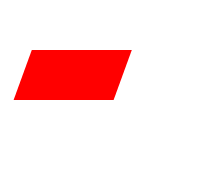
t = 0.00 s
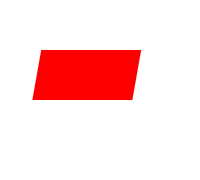
t = 0.75 s
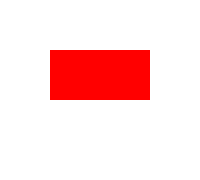
t = 1.50 s
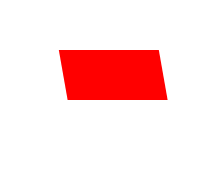
t = 2.25 s

The animated SVG that drew these frames (rendered in a browser with its animation timeline set to each time). Animation: 1 SMIL element (animateTransform=1); one cycle of 3.00 s, repeats indefinitely.

<svg width="200" height="180" xmlns="http://www.w3.org/2000/svg">
    <rect x="50" y="50" width="100" height="50" fill="red">
        <animateTransform attributeName="transform"
            type="skewX"
            from="-20"
            to="20"
            dur="3s"
            repeatCount="indefinite" />
    </rect>
</svg>